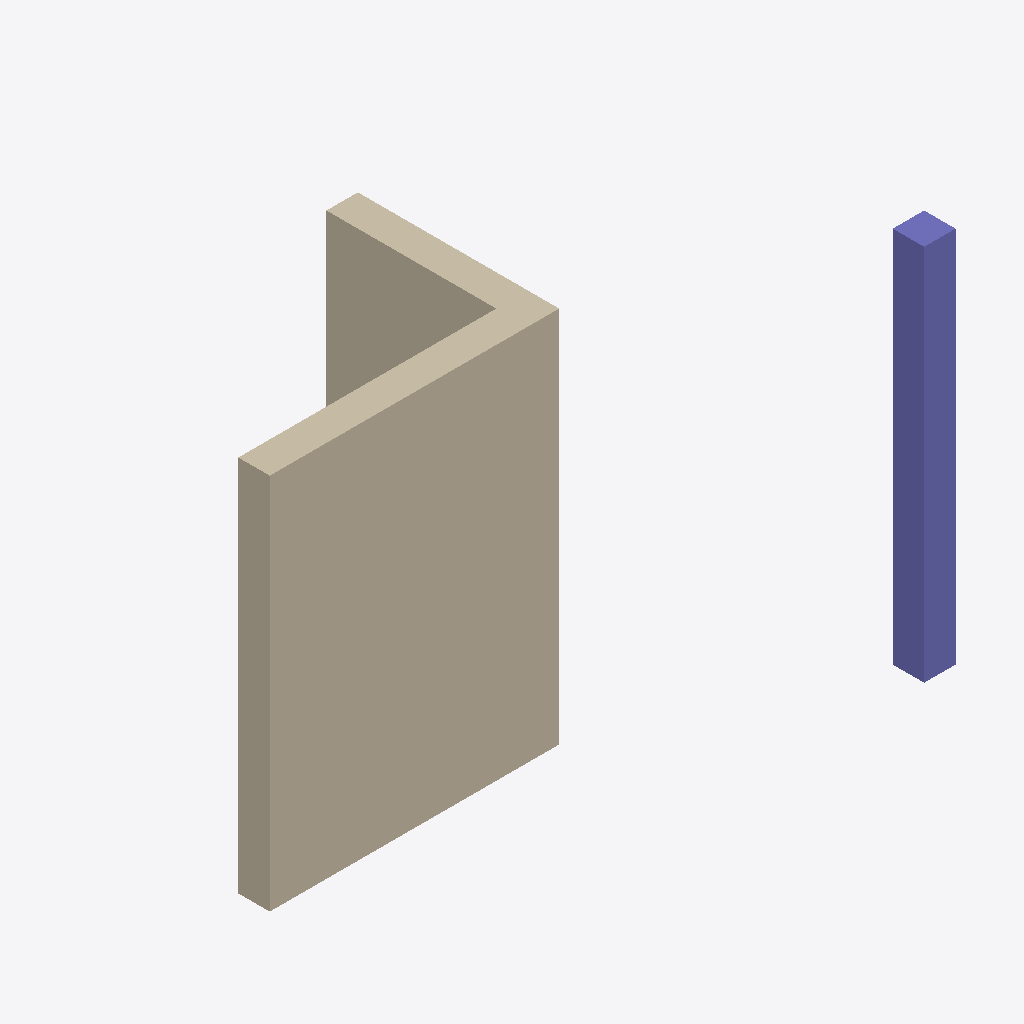
Isometric view of an IFC building model (IFC-SPF (STEP), schema IFC4, length unit metre), seen from the south-west, elements coloured by IFC class: 2 walls (beige), 1 column (violet).
Extent 4.4 m × 2.6 m × 3.0 m (x, y, z). Storeys (1): BaseLevel at 0.00 m. Elements (3): 2 IfcWall, 1 IfcColumn.

HEADER;
FILE_DESCRIPTION(('ViewDefinition [ReferenceView_V1.2]','RevitIdentifiers [VersionGUID: 89ed5fce-3245-47bb-98fe-763c03cbe6ee, NumberOfSaves: 2]','CoordinateReference [CoordinateBase: Aktuelle gemeinsam genutzte Koordinaten, ProjectSite: Intern]','ExchangeRequirement [Architecture]'),'2;1');
FILE_NAME('2018_01','2023-07-18T17:37:43',(''),(''),'ODA SDAI 22.12','23.0.11.19 - Exporter 23.2.3.0 - Alternative Ben','');
FILE_SCHEMA(('IFC4'));
ENDSEC;
DATA;
#90=IFCPROJECT('1mxUXZ6zP8v9awo3Jkbniy',#18,'2018_01',$,$,'','Projekt  Status',(#85),#82);
#101=IFCSITE('1mxUXZ6zP8v9awo3Jkbni_',#18,'Default',$,$,#100,$,$,.ELEMENT.,(48,8,15,359802),(11,34,47,783432),0.0,$,$);
#95=IFCBUILDING('1mxUXZ6zP8v9awo3Jkbniz',#18,'',$,$,#93,$,'',.ELEMENT.,$,$,#94);
#98=IFCBUILDINGSTOREY('13LV5dTeP3CAox54x56C1Z',#18,'BaseLevel',$,'Ebene:Ebene',#97,$,'BaseLevel',.ELEMENT.,0.0);
#140=IFCWALL('3ZMQYVXLj2JuRfASYMBtgt',#18,'Basiswand:LB 250:2497237',$,'Basiswand:LB 250',#125,#139,'2497237',.NOTDEFINED.);
#201=IFCCOLUMN('3ZMQYVXLj2JuRfASYMBtiy',#18,'STB Stütze - rechteckig:STB 250 x 250:2497374',$,'STB Stütze - rechteckig:STB 250 x 250',#200,#197,'2497374',.COLUMN.);
#170=IFCWALL('3ZMQYVXLj2JuRfASYMBtjo',#18,'Basiswand:LB 250:2497296',$,'Basiswand:LB 250',#158,#169,'2497296',.NOTDEFINED.);
ENDSEC;
